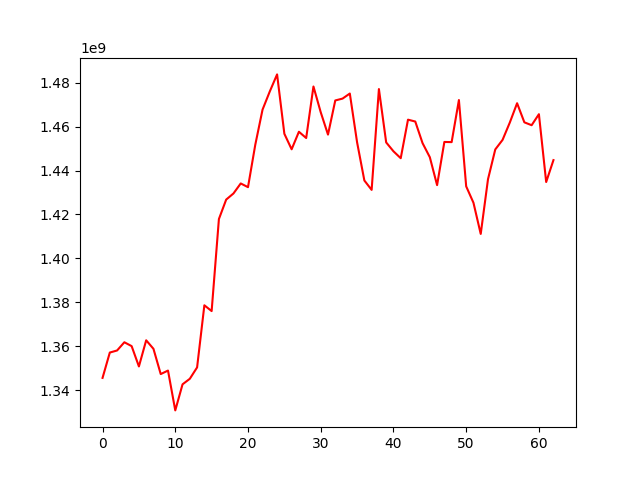

The file beside this chart, header and first rows:
, 0
0, 1345618362
1, 1357153496
2, 1358098535
3, 1361841460
4, 1360077681
5, 1350828610
6, 1362731028
7, 1358854683
8, 1347352752
9, 1348956992
10, 1330819606
11, 1342690126
12, 1345214139
13, 1350387219
14, 1378668319
15, 1376035512
16, 1417939184
17, 1426782807
18, 1429569841
19, 1434128604
20, 1432443817
21, 1451730887
22, 1467735814
23, 1476042964
24, 1483773556
25, 1456736634
26, 1449681467
27, 1457662214
28, 1454809658
29, 1478270470
30, 1466544725
31, 1456367486
32, 1471912383
33, 1472759524
34, 1475060100
35, 1452845389
36, 1435477553
37, 1431202146
38, 1477098621
39, 1452803229
40, 1448771635
41, 1445618425
42, 1463166343
43, 1462319936
44, 1452491959
45, 1446084297
46, 1433365121
47, 1453022762
48, 1452945172
49, 1472095766
50, 1432811444
51, 1425357130
52, 1411147903
53, 1436054033
54, 1449614756
55, 1453949490
56, 1461859361
57, 1470654682
58, 1461954473
59, 1460643712
... 3 more rows
